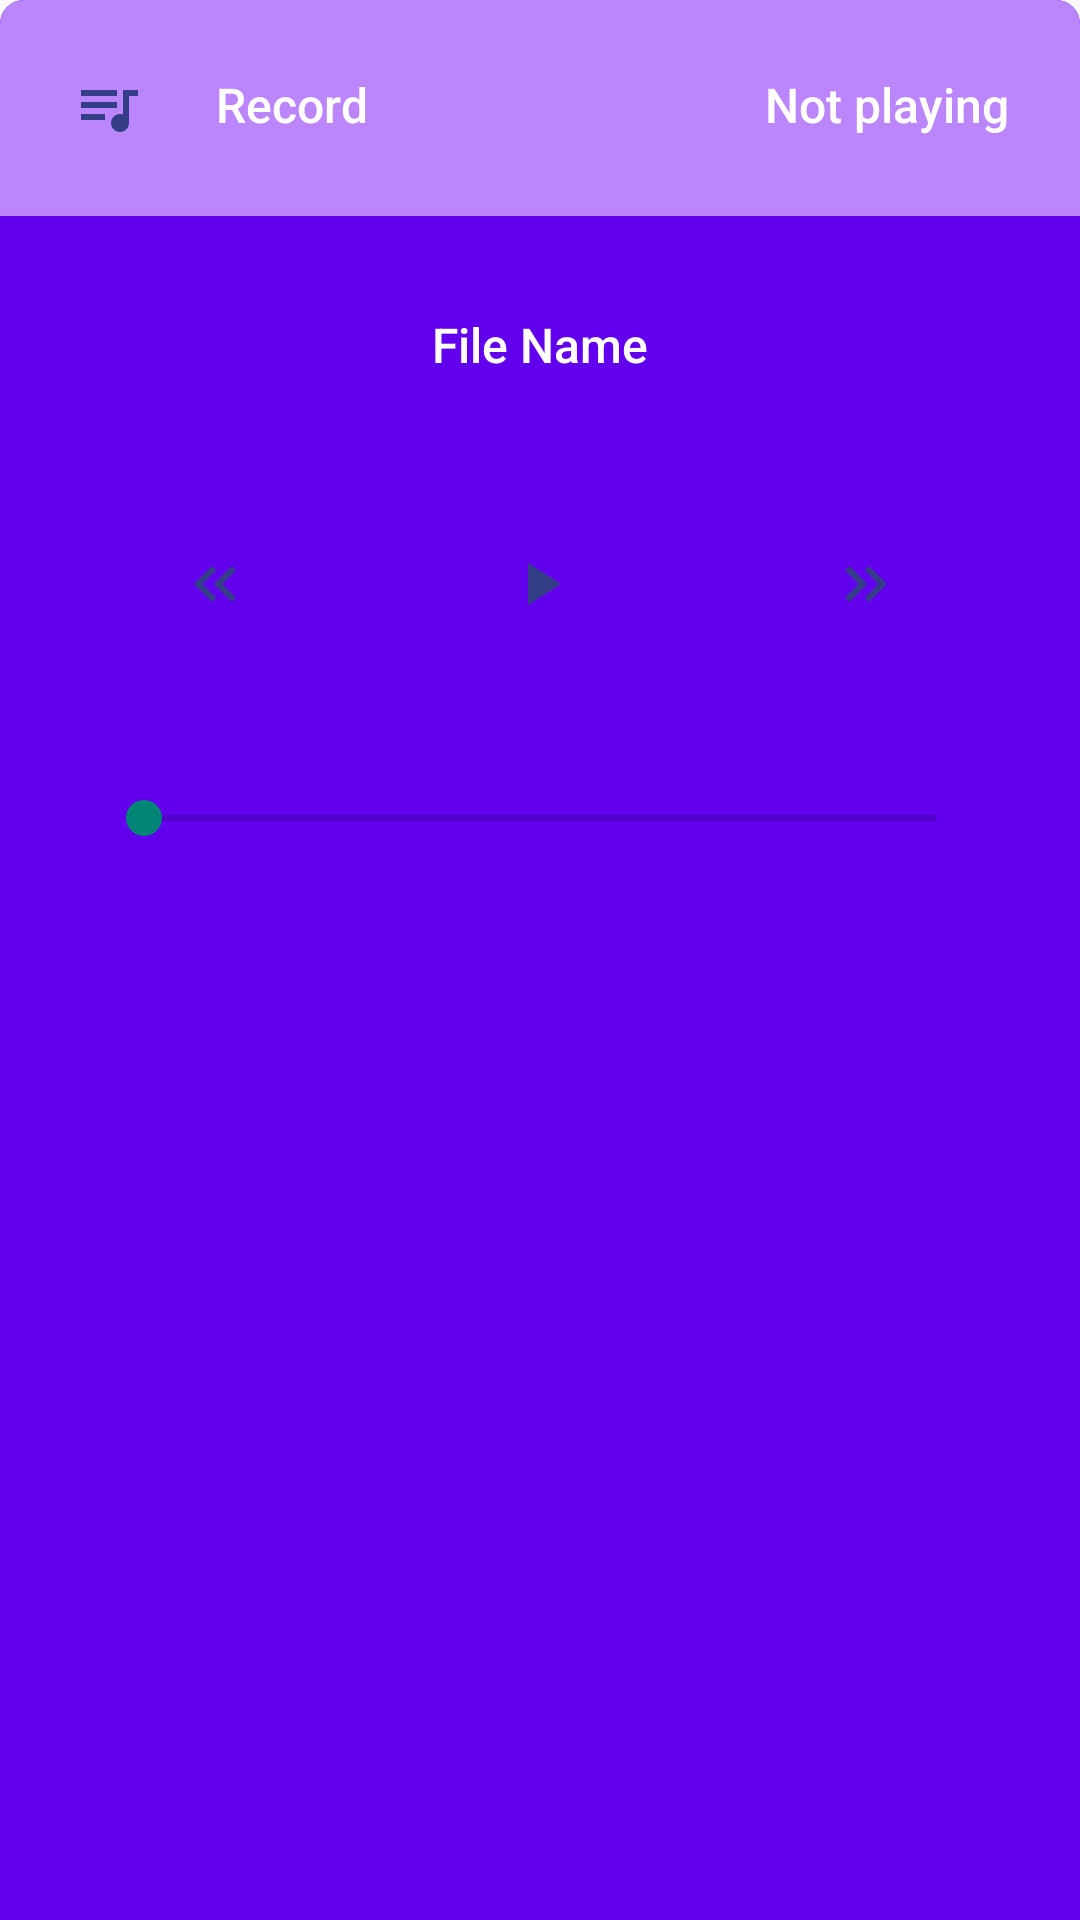

Produce the Android XML layout that renders to this screen, including the resource entries it uses.
<!-- AndroidManifest.xml: application theme Theme.MedicalHistory -->
<!-- res/layout/player_sheet.xml -->
<?xml version="1.0" encoding="utf-8"?>
<androidx.constraintlayout.widget.ConstraintLayout xmlns:android="http://schemas.android.com/apk/res/android"
    xmlns:app="http://schemas.android.com/apk/res-auto"
    xmlns:tools="http://schemas.android.com/tools"
    android:layout_width="match_parent"
    android:layout_height="wrap_content"
    android:background="@drawable/player_bg"
    app:layout_behavior="com.google.android.material.bottomsheet.BottomSheetBehavior"
    app:behavior_hideable="true"
    app:behavior_peekHeight="70dp">



    <LinearLayout
        android:id="@+id/linearLayout"
        android:layout_width="0dp"
        android:layout_height="wrap_content"
        android:background="@drawable/media_header_bg"
        app:layout_constraintEnd_toEndOf="parent"
        app:layout_constraintStart_toStartOf="parent"
        app:layout_constraintTop_toTopOf="parent">


        <ImageView
            android:id="@+id/imageView"
            android:layout_width="match_parent"
            android:layout_height="wrap_content"
            android:layout_weight="4"
            android:paddingTop="24dp"
            android:paddingBottom="24dp"
            app:srcCompat="@drawable/headder" />

        <TextView
            android:id="@+id/player_header_name"
            android:layout_width="match_parent"
            android:layout_height="wrap_content"
            android:layout_weight="3"
            android:fontFamily="sans-serif-medium"
            android:paddingTop="24dp"
            android:paddingBottom="24dp"
            android:text="Record"
            android:textColor="@color/white"
            android:textSize="16sp" />

        <TextView
            android:id="@+id/player_header_title"
            android:layout_width="match_parent"
            android:layout_height="wrap_content"
            android:layout_weight="3"
            android:fontFamily="sans-serif-medium"
            android:padding="24dp"
            android:paddingTop="24dp"
            android:paddingBottom="24dp"
            android:text="Not playing"
            android:textAlignment="textEnd"
            android:textColor="@color/white"
            android:textSize="16sp" />
    </LinearLayout>

    <TextView
        android:id="@+id/textView3"
        android:layout_width="0dp"
        android:layout_height="wrap_content"
        android:layout_marginTop="32dp"
        android:text="File Name"
        android:textColor="@color/white"
        android:textSize="16sp"
        android:layout_marginStart="32dp"
        android:layout_marginEnd="32dp"
        android:fontFamily="sans-serif-medium"
        android:textAlignment="center"
        app:layout_constraintEnd_toEndOf="parent"
        app:layout_constraintStart_toStartOf="parent"
        app:layout_constraintTop_toBottomOf="@+id/linearLayout" />

    <ImageButton
        android:id="@+id/player_btn"
        android:layout_width="wrap_content"
        android:layout_height="wrap_content"
        android:layout_marginTop="32dp"
        android:background="@color/design_default_color_primary"
        android:contentDescription="@string/playerBtn"
        android:padding="25dp"
        app:layout_constraintEnd_toEndOf="parent"
        app:layout_constraintStart_toStartOf="parent"
        app:layout_constraintTop_toBottomOf="@+id/textView3"
        app:srcCompat="@drawable/play_btn" />

    <ImageButton
        android:id="@+id/imageView4"
        android:layout_width="wrap_content"
        android:layout_height="wrap_content"
        android:background="@color/design_default_color_primary"
        android:contentDescription="@string/forwordBtn"
        android:padding="20dp"
        app:layout_constraintBottom_toBottomOf="@+id/player_btn"
        app:layout_constraintEnd_toStartOf="@+id/player_btn"
        app:layout_constraintStart_toStartOf="parent"
        app:layout_constraintTop_toTopOf="@+id/player_btn"
        app:srcCompat="@drawable/forword" />

    <ImageButton
        android:id="@+id/imageView5"
        android:layout_width="wrap_content"
        android:layout_height="wrap_content"
        android:background="@color/design_default_color_primary"
        android:contentDescription="@string/backwordBtn"
        android:padding="20dp"
        app:layout_constraintBottom_toBottomOf="@+id/player_btn"
        app:layout_constraintEnd_toEndOf="parent"
        app:layout_constraintStart_toEndOf="@+id/player_btn"
        app:layout_constraintTop_toTopOf="@+id/player_btn"
        app:srcCompat="@drawable/backword" />

    <SeekBar
     android:layout_margin="32dp"
        android:layout_width="0dp"
        android:layout_height="wrap_content"
        app:layout_constraintEnd_toEndOf="parent"
        app:layout_constraintStart_toStartOf="parent"
        app:layout_constraintTop_toBottomOf="@+id/player_btn"/>

</androidx.constraintlayout.widget.ConstraintLayout>
<!-- resources referenced by this layout -->
<resources>
  <color name="white">#FFFFFFFF</color>
  <!-- drawable backword (drawable) -->
  <vector android:height="24dp" android:tint="#333E87"
      android:viewportHeight="24" android:viewportWidth="24"
      android:width="24dp" xmlns:android="http://schemas.android.com/apk/res/android">
      <path android:fillColor="@android:color/white" android:pathData="M6.41,6l-1.41,1.41l4.58,4.59l-4.58,4.59l1.41,1.41l6,-6z"/>
      <path android:fillColor="@android:color/white" android:pathData="M13,6l-1.41,1.41l4.58,4.59l-4.58,4.59l1.41,1.41l6,-6z"/>
  </vector>
  <!-- drawable forword (drawable) -->
  <vector android:height="24dp" android:tint="#333E87"
      android:viewportHeight="24" android:viewportWidth="24"
      android:width="24dp" xmlns:android="http://schemas.android.com/apk/res/android">
      <path android:fillColor="@android:color/white" android:pathData="M17.59,18l1.41,-1.41l-4.58,-4.59l4.58,-4.59l-1.41,-1.41l-6,6z"/>
      <path android:fillColor="@android:color/white" android:pathData="M11,18l1.41,-1.41l-4.58,-4.59l4.58,-4.59l-1.41,-1.41l-6,6z"/>
  </vector>
  <!-- drawable headder (drawable) -->
  <vector android:autoMirrored="true" android:height="24dp"
      android:tint="#333E87" android:viewportHeight="24"
      android:viewportWidth="24" android:width="24dp" xmlns:android="http://schemas.android.com/apk/res/android">
      <path android:fillColor="@android:color/white" android:pathData="M15,6H3v2h12V6zM15,10H3v2h12V10zM3,16h8v-2H3V16zM17,6v8.18C16.69,14.07 16.35,14 16,14c-1.66,0 -3,1.34 -3,3s1.34,3 3,3s3,-1.34 3,-3V8h3V6H17z"/>
  </vector>
  <!-- drawable media_header_bg (drawable) -->
  <?xml version="1.0" encoding="utf-8"?>
  <selector xmlns:android="http://schemas.android.com/apk/res/android">
  
      <item>
    <shape>
        <solid android:color="@color/purple_200"/>
            <corners android:topLeftRadius="8dp" android:topRightRadius="8dp"/>
    </shape>
  
      </item>
  
  </selector>
  <!-- drawable play_btn (drawable) -->
  <vector android:height="24dp" android:tint="#333E87"
      android:viewportHeight="24" android:viewportWidth="24"
      android:width="24dp" xmlns:android="http://schemas.android.com/apk/res/android">
      <path android:fillColor="@android:color/white" android:pathData="M8,5v14l11,-7z"/>
  </vector>
  <!-- drawable player_bg (drawable) -->
  <?xml version="1.0" encoding="utf-8"?>
  <selector xmlns:android="http://schemas.android.com/apk/res/android">
  
      <item>
          <shape>
              <solid android:color="@color/purple_500"/>
              <corners android:topLeftRadius="8dp" android:topRightRadius="8dp"/>
          </shape>
  
      </item>
  </selector>
  <string name="backwordBtn">backword</string>
  <string name="forwordBtn">forword</string>
  <string name="playerBtn">player</string>
  <style name="Theme.MedicalHistory" parent="Theme.AppCompat.DayNight.NoActionBar">
          
          <item name="colorPrimary">@color/lavender</item>
          <item name="colorPrimaryVariant">@color/lavender</item>
          <item name="colorOnPrimary">@color/white</item>
          
          <item name="colorSecondary">@color/teal_200</item>
          <item name="colorSecondaryVariant">@color/teal_700</item>
          <item name="colorOnSecondary">@color/black</item>
          
          <item name="android:statusBarColor">?attr/colorPrimaryVariant</item>
          
  
          <item name="android:windowNoTitle">true</item>
          <item name="android:windowActionBar">false</item>
          <item name="android:windowContentOverlay">@null</item>
  
      </style>
  <color name="purple_200">#FFBB86FC</color>
  <color name="purple_500">#FF6200EE</color>
  <color name="lavender">#8692f7</color>
  <color name="teal_200">#FF03DAC5</color>
  <color name="teal_700">#FF018786</color>
  <color name="black">#FF000000</color>
</resources>
